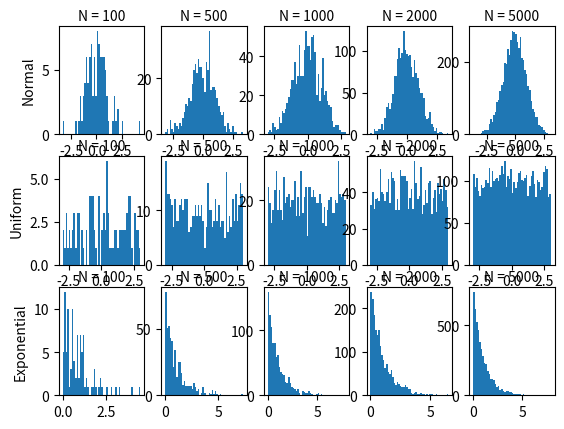

Python code for this plot:
import numpy as np
import matplotlib.pyplot as plt

# Defining differend N
a = 100
b = 500
c = 1000
d = 2000
e = 5000

# Bins
f = 50

# Creating the multiplot grid (3x5)
fig, axes = plt.subplots(3,5)

# 1st row 1st plot
axes[0, 0].hist(np.random.normal(size = a), bins = f)
axes[0, 0].set_xlabel("N = " + str(a))
axes[0, 0].xaxis.set_label_position('top')
axes[0, 0].set_ylabel("Normal")

# 1st row 2nd plot
axes[0, 1].hist(np.random.normal(size = b), bins = f)
axes[0, 1].set_xlabel("N = " + str(b))
axes[0, 1].xaxis.set_label_position('top')

# 1st row 3rd plot
axes[0, 2].hist(np.random.normal(size = c), bins = f)
axes[0, 2].set_xlabel("N = " + str(c))
axes[0, 2].xaxis.set_label_position('top')

# 1st row 4th plot
axes[0, 3].hist(np.random.normal(size = d), bins = f)
axes[0, 3].set_xlabel("N = " + str(d))
axes[0, 3].xaxis.set_label_position('top')

# 1st row 5th plot
axes[0, 4].hist(np.random.normal(size = e), bins = f)
axes[0, 4].set_xlabel("N = " + str(e))
axes[0, 4].xaxis.set_label_position('top')

# 2nd row 1st plot
axes[1, 0].hist(np.random.uniform(-3, 3, a), bins = f)
axes[1, 0].set_xlabel("N = " + str(a))
axes[1, 0].xaxis.set_label_position('top')
axes[1, 0].set_ylabel("Uniform")

# 2nd row 2nd plot
axes[1, 1].hist(np.random.uniform(-3, 3, b), bins = f)
axes[1, 1].set_xlabel("N = " + str(b))
axes[1, 1].xaxis.set_label_position('top')

# 2nd row 3rd plot
axes[1, 2].hist(np.random.uniform(-3, 3, c), bins = f)
axes[1, 2].set_xlabel("N = " + str(c))
axes[1, 2].xaxis.set_label_position('top')

# 2nd row 4th plot
axes[1, 3].hist(np.random.uniform(-3, 3, d), bins = f)
axes[1, 3].set_xlabel("N = " + str(d))
axes[1, 3].xaxis.set_label_position('top')

# 2nd row 5th plot
axes[1, 4].hist(np.random.uniform(-3 , 3, e), bins = f)
axes[1, 4].set_xlabel("N = " + str(e))
axes[1, 4].xaxis.set_label_position('top')

# 3rd row 1st plot
axes[2, 0].hist(np.random.exponential(1, a), bins = f)
axes[2, 0].set_xlabel("N = " + str(a))
axes[2, 0].xaxis.set_label_position('top')
axes[2, 0].set_ylabel("Exponential")

# 3rd row 2nd plot
axes[2, 1].hist(np.random.exponential(1, b), bins = f)
axes[2, 1].set_xlabel("N = " + str(b))
axes[2, 1].xaxis.set_label_position('top')

# 3rd row 3rd plot
axes[2, 2].hist(np.random.exponential(1, c), bins = f)
axes[2, 2].set_xlabel("N = " + str(c))
axes[2, 2].xaxis.set_label_position('top')

# 3rd row 4th plot
axes[2, 3].hist(np.random.exponential(1, d), bins = f)
axes[2, 3].set_xlabel("N = " + str(d))
axes[2, 3].xaxis.set_label_position('top')

# 3rd row 5th plot
axes[2, 4].hist(np.random.exponential(1, e), bins = f)
axes[2, 4].set_xlabel("N = " + str(e))
axes[2, 4].xaxis.set_label_position('top')


plt.show()